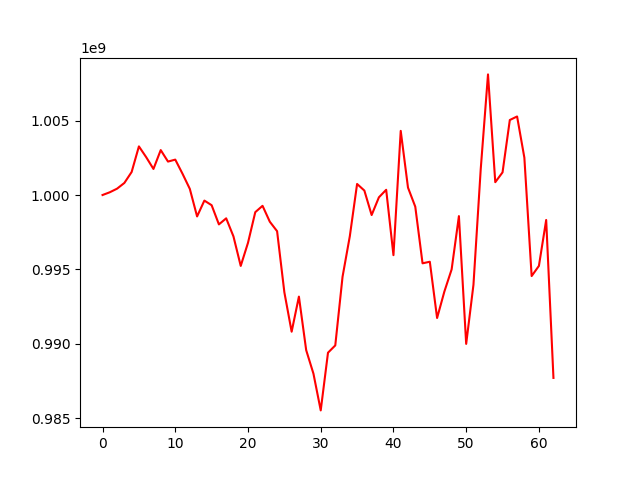

Data behind this chart, as committed beside it:
, 0
0, 1000000000
1, 1000185190
2, 1000427631
3, 1000811235
4, 1001547221
5, 1003268423
6, 1002543892
7, 1001751609
8, 1003020297
9, 1002247369
10, 1002379202
11, 1001425888
12, 1000411676
13, 998560054
14, 999625226
15, 999314047
16, 998025328
17, 998431822
18, 997217415
19, 995233567
20, 996788677
21, 998846804
22, 999273744
23, 998203833
24, 997568023
25, 993460628
26, 990810042
27, 993171348
28, 989571105
29, 987989319
30, 985520801
31, 989400085
32, 989889324
33, 994503968
34, 997230807
35, 1000742694
36, 1000299849
37, 998654169
38, 999845544
39, 1000351428
40, 995956374
41, 1004311669
42, 1000496872
43, 999214951
44, 995408634
45, 995514408
46, 991731552
47, 993509031
48, 995000442
49, 998581640
50, 989991863
51, 993963047
52, 1001740733
53, 1008108060
54, 1000862361
55, 1001522836
56, 1005042163
57, 1005280262
58, 1002510502
59, 994551860
... 3 more rows
